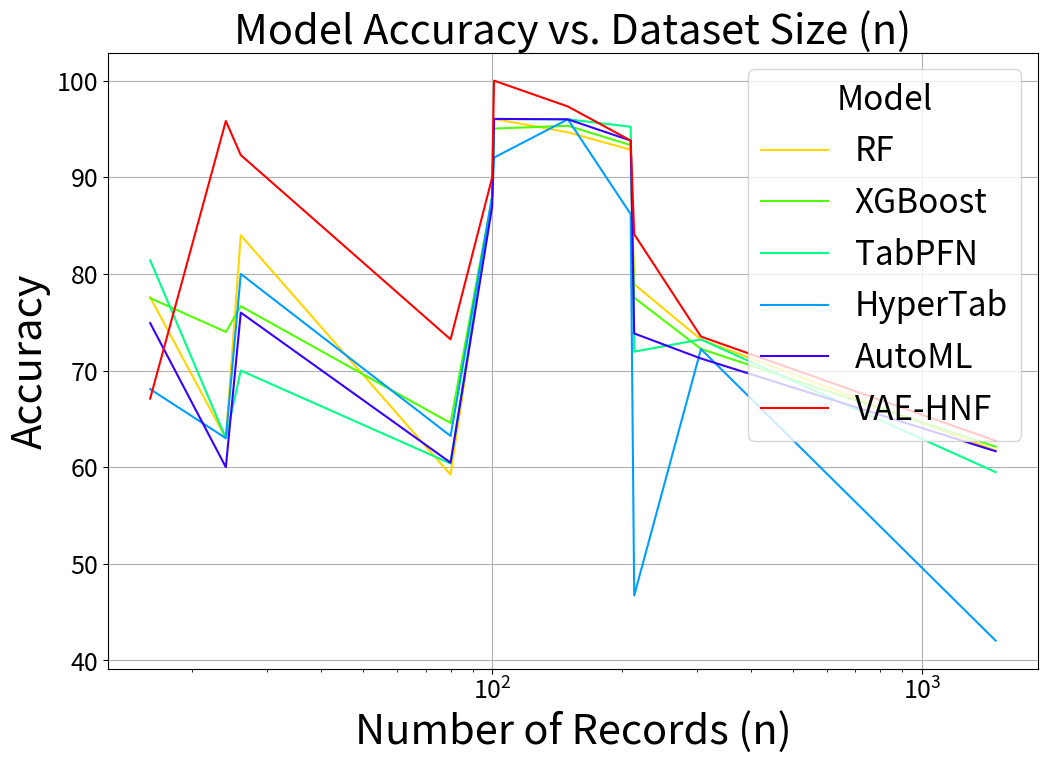
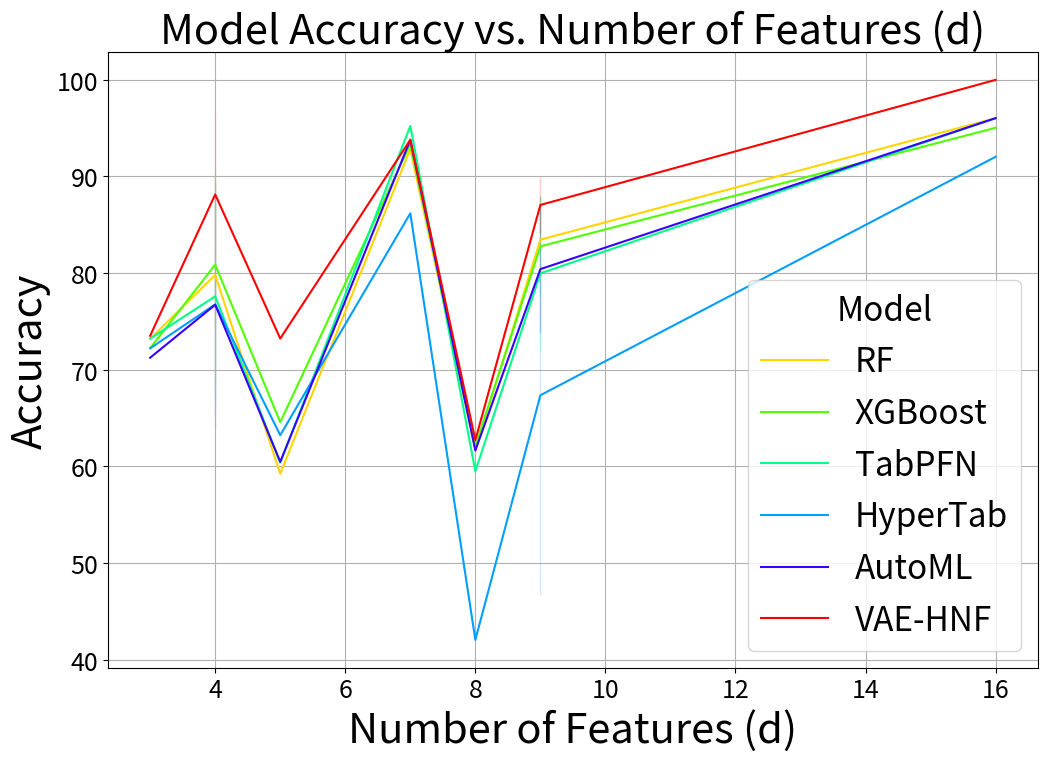
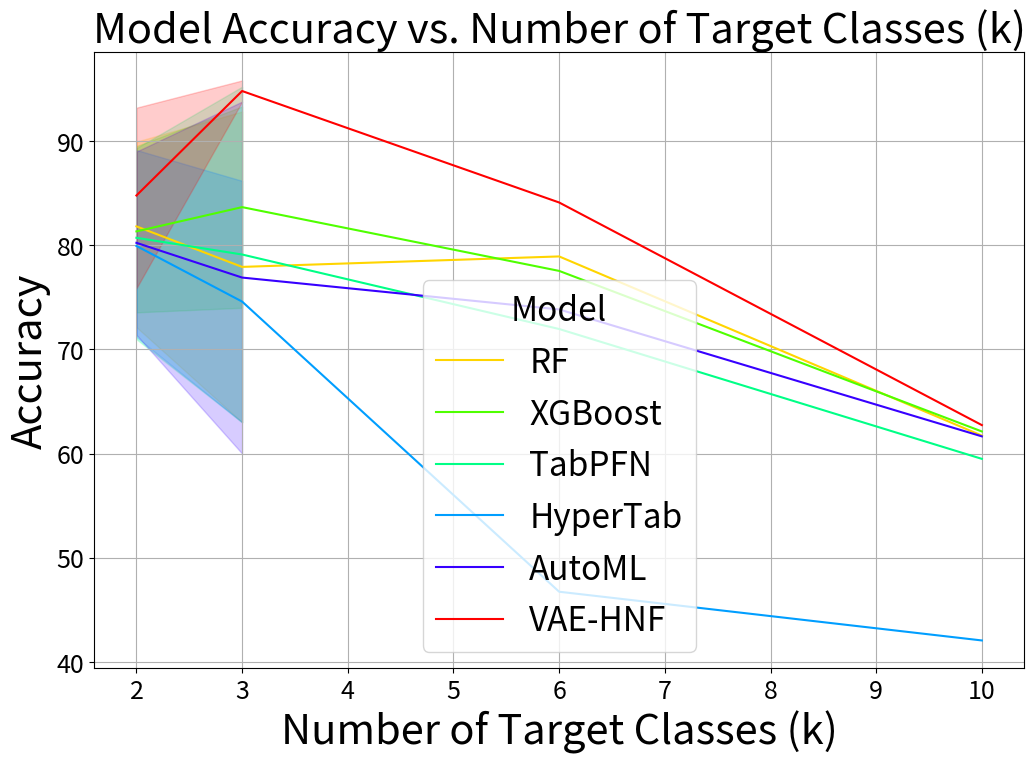

Python code for these plots, in order:
import pandas as pd
import matplotlib.pyplot as plt
import seaborn as sns

# Set global font sizes
plt.rcParams.update({
    'font.size': 24,         # Font size
    'axes.titlesize': 22,    # Title font size
    'axes.labelsize': 20,    # Axes label font size
    'xtick.labelsize': 18,   # X-axis tick label font size
    'ytick.labelsize': 18,   # Y-axis tick label font size
    'legend.fontsize': 18    # Legend font size
})
# Prepare data (same as in your original code)
data = {
    'Dataset': ['Prostate Cancer', 'Balloons', 'Lenses', 'Caesarian Section', 'Iris', 'Fertility', 'Zoo', 'Seeds', 'Haberman\'s Survival', 'Glass Identification', 'Yeast'],
    'n': [26, 16, 24, 80, 150, 100, 101, 210, 306, 214, 1484],
    'd': [4, 4, 4, 5, 4, 9, 16, 7, 3, 9, 8],
    'k': [2, 2, 3, 2, 2, 2, 2, 3, 2, 6, 10],
    'RF': [84.00, 77.58, 63.00, 59.23, 94.66, 88.00, 96.04, 92.85, 73.21, 78.93, 61.72],
    'XGBoost': [76.66, 77.50, 74.00, 64.57, 95.33, 88.00, 95.04, 93.33, 72.24, 77.54, 62.12],
    'TabPFN': [70.00, 81.41, 63.00, 60.38, 96.00, 88.00, 96.04, 95.23, 73.22, 71.96, 59.49],
    'HyperTab': [80.00, 68.08, 63.00, 63.23, 96.00, 88.00, 92.04, 86.19, 72.22, 46.73, 42.05],
    'AutoML': [76.00, 74.91, 60.00, 60.47, 96.00, 86.99, 96.04, 93.80, 71.25, 73.84, 61.65],
    'VAE-HNF': [92.30, 67.10, 95.83, 73.23, 97.33, 90.00, 100.00, 93.80, 73.52, 84.11, 62.73]
}

df = pd.DataFrame(data)

# Define a custom palette with significant color for VAE-HNF
palette = sns.color_palette("hsv", 6)
palette[5] = (1.0, 0.0, 0.0)  # Set VAE-HNF color to red

# Plot 1: Model Accuracy vs. Dataset Size (n)
plt.figure(figsize=(12, 8))
sns.lineplot(data=df.melt(id_vars=['Dataset', 'n'], value_vars=['RF', 'XGBoost', 'TabPFN', 'HyperTab', 'AutoML', 'VAE-HNF'], var_name='Model', value_name='Accuracy'), x='n', y='Accuracy', hue='Model', palette=palette)
plt.title('Model Accuracy vs. Dataset Size (n)', fontsize=30)
plt.xlabel('Number of Records (n)', fontsize=30)
plt.ylabel('Accuracy', fontsize=30)
plt.xscale('log')
plt.legend(title='Model',loc='best', fontsize=24)
plt.grid(True)

# Save as EPS file with high resolution
plt.savefig('model_accuracy_vs_dataset_size.eps', format='eps', dpi=300)

# Plot 2: Model Accuracy vs. Number of Features (d)
plt.figure(figsize=(12, 8))
sns.lineplot(data=df.melt(id_vars=['Dataset', 'd'], value_vars=['RF', 'XGBoost', 'TabPFN', 'HyperTab', 'AutoML', 'VAE-HNF'], var_name='Model', value_name='Accuracy'), x='d', y='Accuracy', hue='Model', palette=palette)
plt.title('Model Accuracy vs. Number of Features (d)', fontsize=30)
plt.xlabel('Number of Features (d)', fontsize=30)
plt.ylabel('Accuracy', fontsize=30)
plt.legend(title='Model',loc='best', fontsize=24)
plt.grid(True)

# Save as EPS file with high resolution
plt.savefig('model_accuracy_vs_number_of_features.eps', format='eps', dpi=300)

# Plot 3: Model Accuracy vs. Number of Target Classes (k)
plt.figure(figsize=(12, 8))
sns.lineplot(data=df.melt(id_vars=['Dataset', 'k'], value_vars=['RF', 'XGBoost', 'TabPFN', 'HyperTab', 'AutoML', 'VAE-HNF'], var_name='Model', value_name='Accuracy'), x='k', y='Accuracy', hue='Model', palette=palette)
plt.title('Model Accuracy vs. Number of Target Classes (k)', fontsize=30)
plt.xlabel('Number of Target Classes (k)', fontsize=30)
plt.ylabel('Accuracy', fontsize=30)
plt.legend(title='Model',loc='best', fontsize=24)
plt.grid(True)

# Save as EPS file with high resolution
plt.savefig('model_accuracy_vs_number_of_classes.png', format='png', dpi=300)

plt.show()
